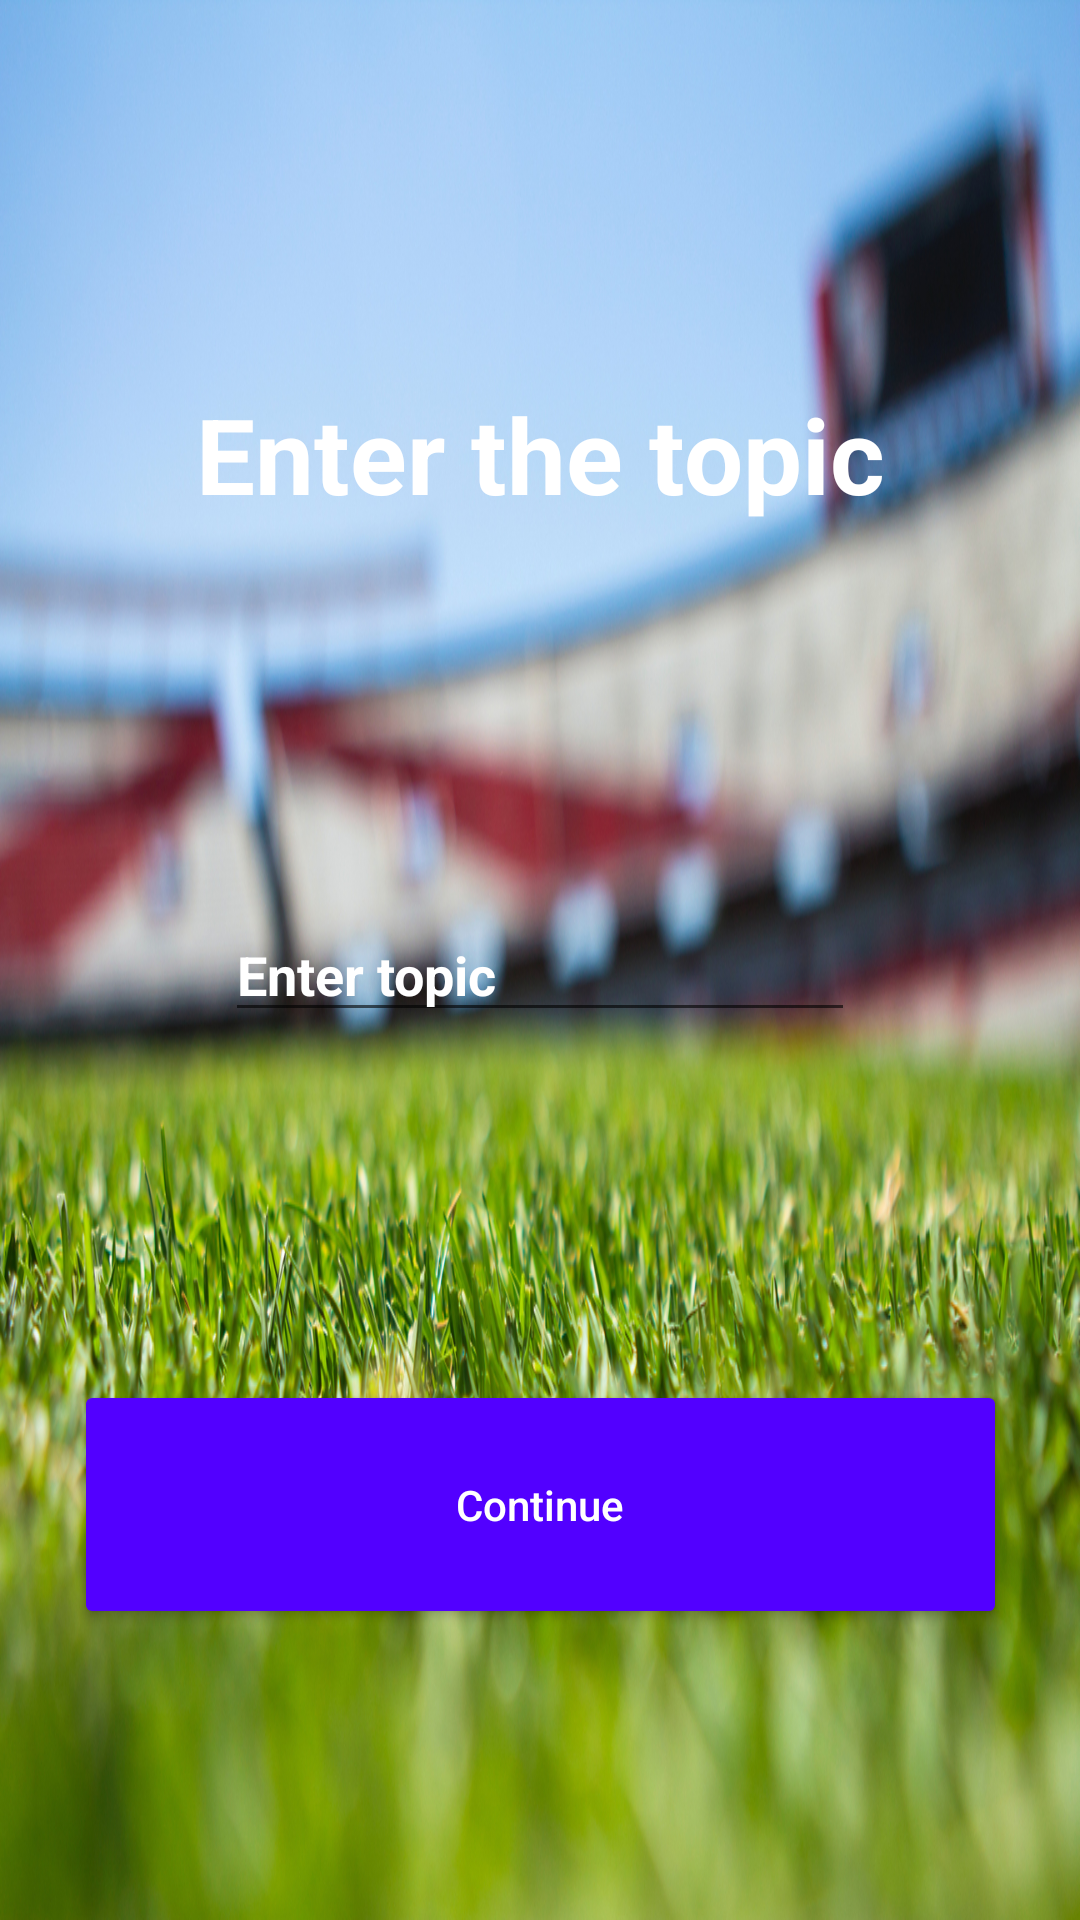

Write the Android layout XML for this screen, with the resource values it uses.
<!-- AndroidManifest.xml: application theme AppTheme -->
<!-- res/layout/activity_select_topic.xml -->
<?xml version="1.0" encoding="utf-8"?>
<androidx.constraintlayout.widget.ConstraintLayout xmlns:android="http://schemas.android.com/apk/res/android"
    xmlns:app="http://schemas.android.com/apk/res-auto"
    xmlns:tools="http://schemas.android.com/tools"
    android:layout_width="match_parent"
    android:layout_height="match_parent"
    android:background="@drawable/football_field_bg"
    tools:context=".SelectTopicActivity">


    <com.google.android.material.textfield.TextInputEditText
        android:id="@+id/editText"
        android:layout_width="wrap_content"
        android:layout_height="wrap_content"
        android:ems="10"
        tools:layout_editor_absoluteX="81dp"
        tools:layout_editor_absoluteY="429dp"
        android:layout_marginTop="128dp"
        android:hint="Enter topic"
        android:textColorHint = "#FFFFFF"
        android:inputType="textPersonName"
        android:textStyle="bold"
        android:textColor="#FFFFFF"
        app:layout_constraintEnd_toEndOf="parent"
        app:layout_constraintStart_toStartOf="parent"
        app:layout_constraintTop_toBottomOf="@+id/textView11" />

    <TextView
        android:id="@+id/textView11"
        android:layout_width="wrap_content"
        android:layout_height="wrap_content"
        android:layout_marginTop="128dp"
        android:gravity="center"
        android:text="Enter the topic"
        android:textColor="#FFFFFF"
        android:textSize="35sp"
        android:textStyle="bold"
        app:layout_constraintEnd_toEndOf="parent"
        app:layout_constraintHorizontal_bias="0.5"
        app:layout_constraintStart_toStartOf="parent"
        app:layout_constraintTop_toTopOf="parent" />


    <Button
        android:id="@+id/button"
        android:layout_width="311dp"
        android:layout_height="83dp"
        android:layout_marginTop="116dp"
        android:backgroundTint="#5200FF"
        android:gravity="center"
        android:text="Continue"
        android:textAllCaps="false"
        android:textColor="#FFFFFF"
        app:cornerRadius="20dp"
        app:layout_constraintEnd_toEndOf="parent"
        app:layout_constraintStart_toStartOf="parent"
        app:layout_constraintTop_toBottomOf="@+id/editText" />



</androidx.constraintlayout.widget.ConstraintLayout>
<!-- resources referenced by this layout -->
<resources>
  <!-- drawable football_field_bg: jpg bitmap (drawable-mdpi, 1044867 bytes) -->
  <style name="AppTheme" parent="Theme.AppCompat.Light.NoActionBar">
          
          <item name="android:forceDarkAllowed">false</item>
      </style>
</resources>
